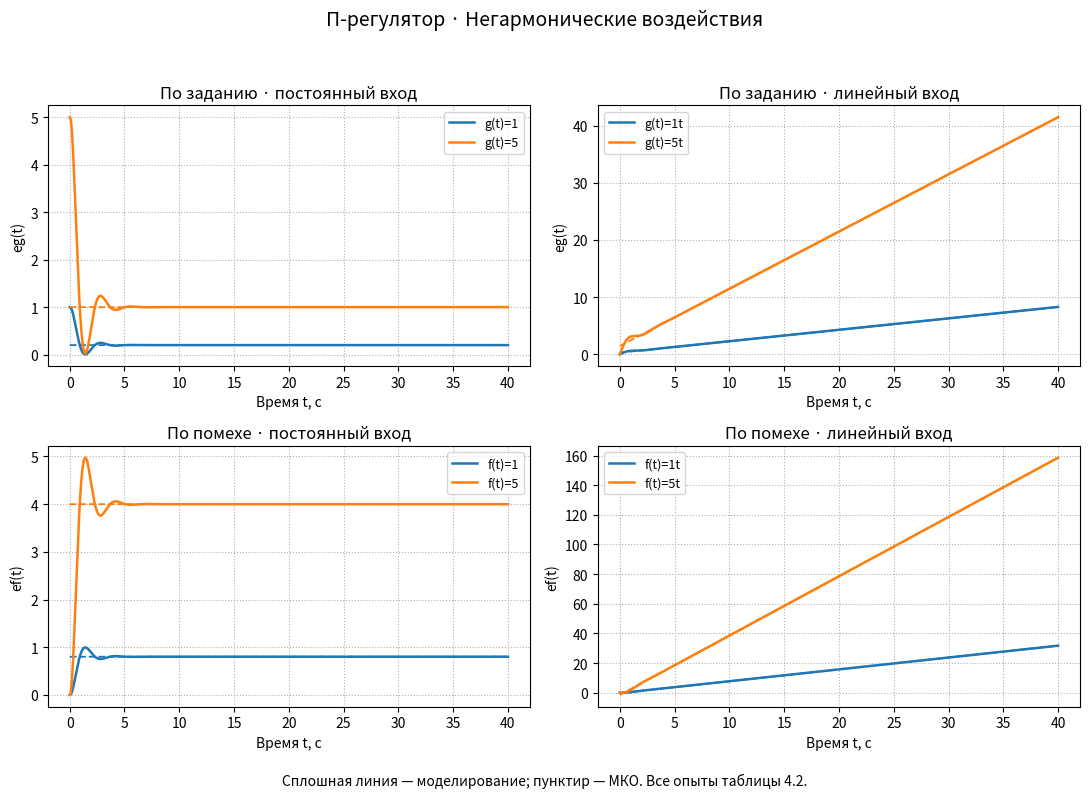
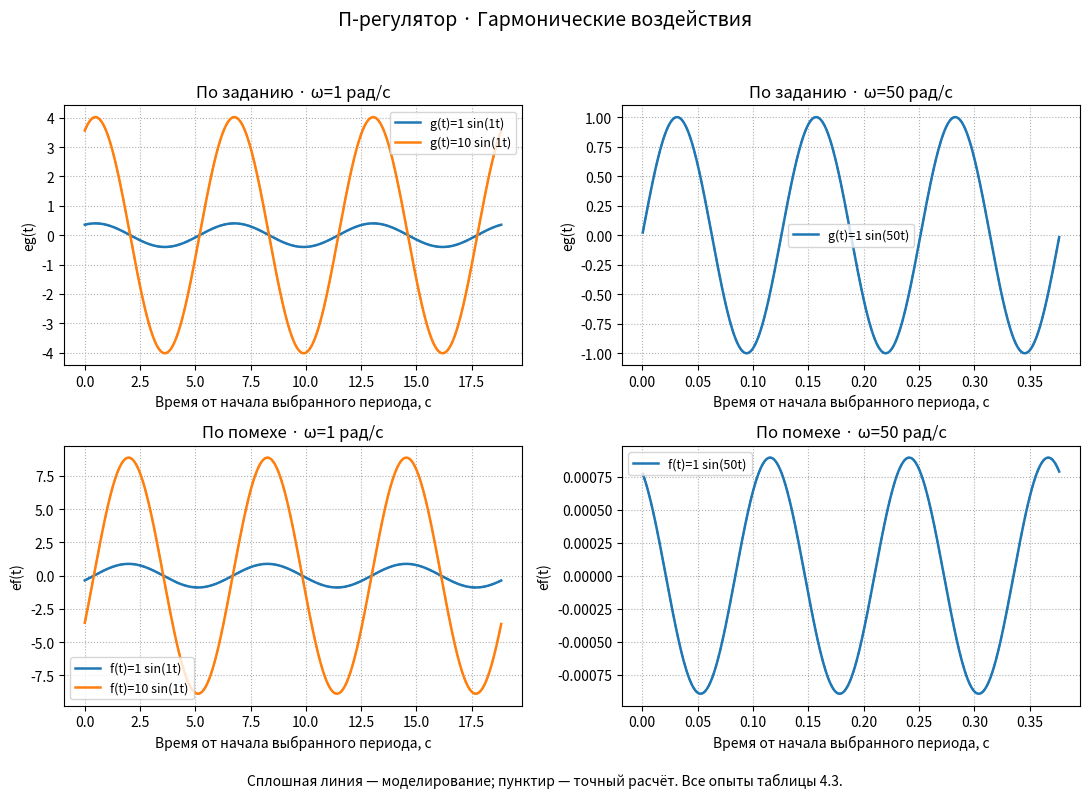
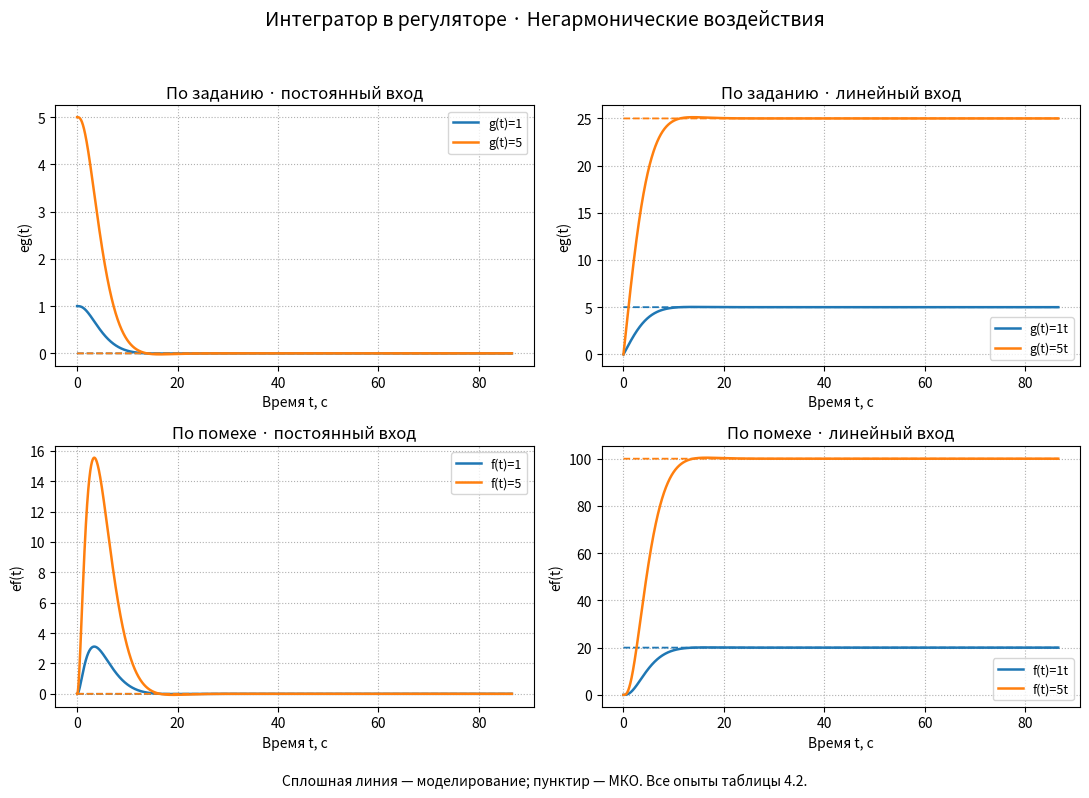
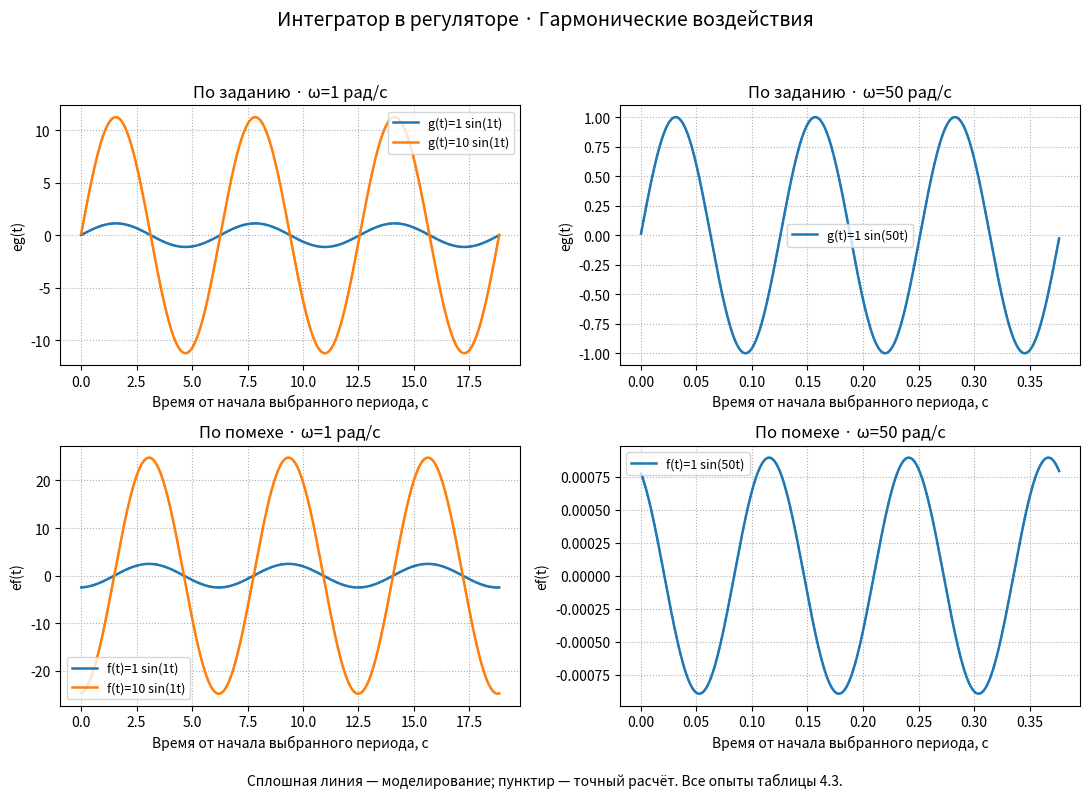
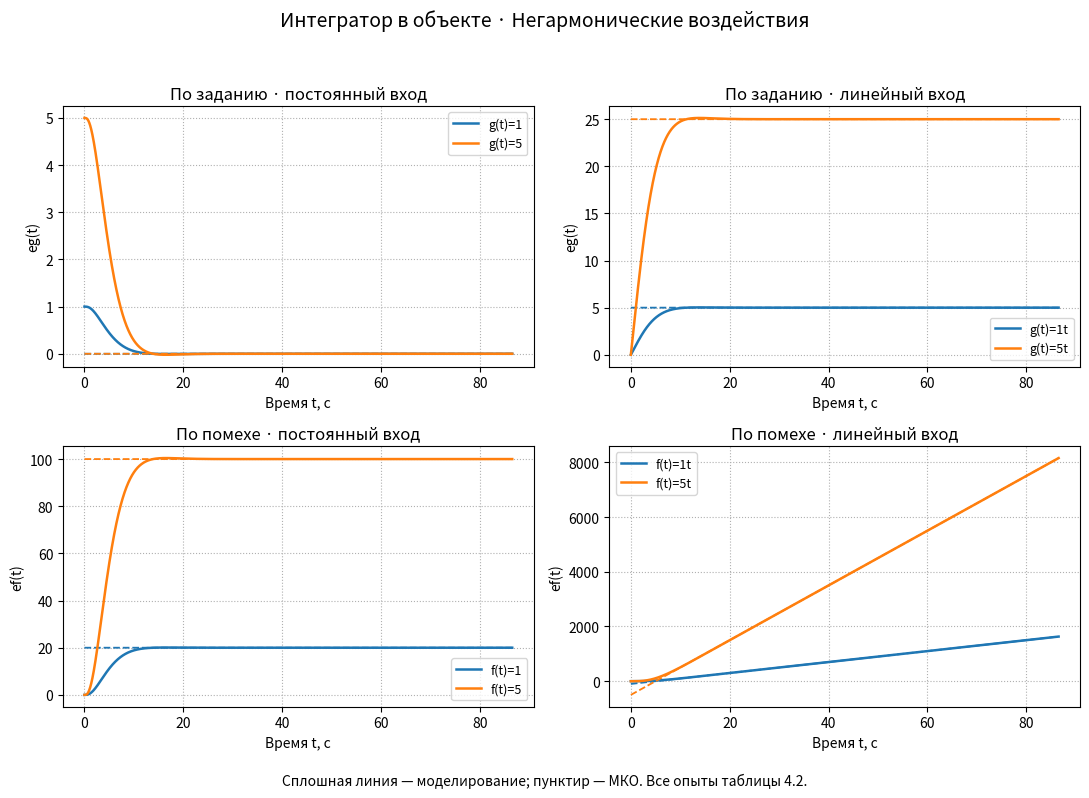
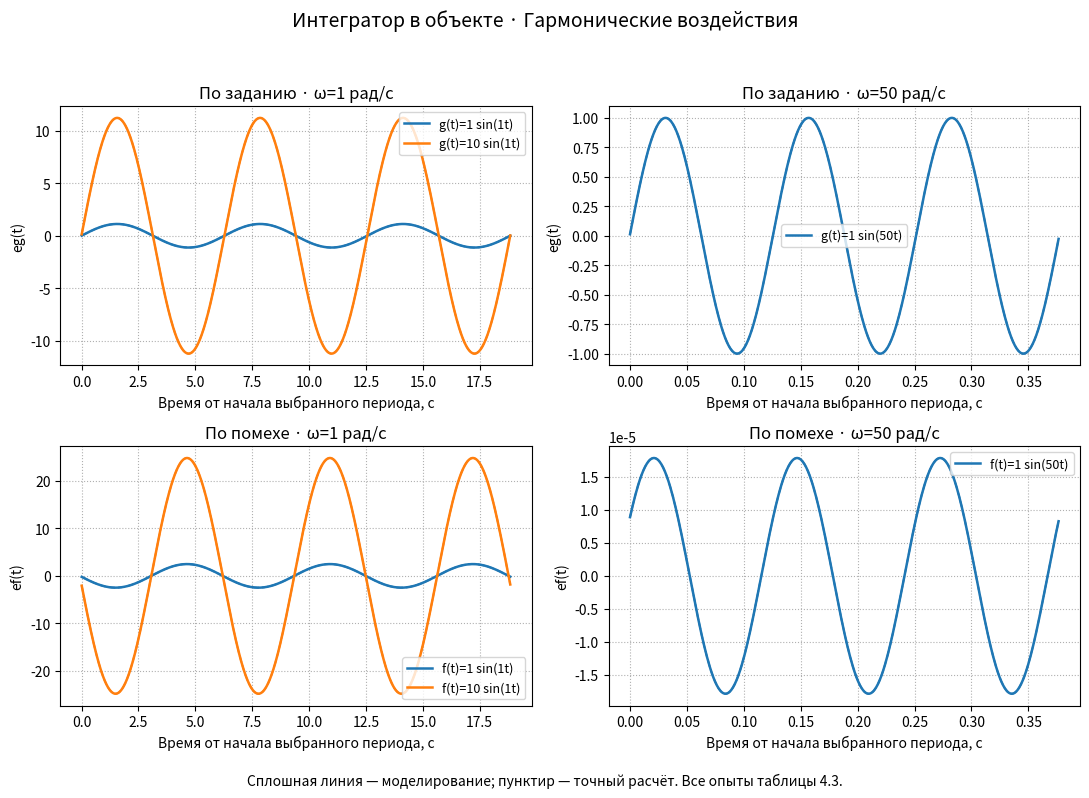

The matplotlib source for these figures, in order:
import math
import sys

import matplotlib.pyplot as plt
import numpy as np
from scipy import signal


class ControlSystem:
    """Три апериодических звена, регулятор и единичная отрицательная ОС.

    По рис. 4.1: y = Wo(Wp*e + f), e = g-y = eg-ef.
    Канал ef принят положительным, как Wfe в формуле (4.1) методички.
    """

    def __init__(self, name, kp=1., controller_integrators=0, plant_integrators=0):
        if not np.isfinite(kp) or kp <= 0:
            raise ValueError('Требуется конечное kp > 0')
        if any(n not in (0, 1, 2) for n in (controller_integrators, plant_integrators)):
            raise ValueError('Число интеграторов должно быть 0, 1 или 2')
        self.name, self.kp = name, kp
        self.nc, self.no = controller_integrators, plant_integrators
        self.k = 4.
        self.plant_den = np.polymul(np.polymul([1., 1.], [.8, 1.]), [.04, 1.])
        self.den_open = np.polymul(self.plant_den, [1.] + [0.] * (self.nc + self.no))
        self.den_closed = np.polyadd(self.den_open, [self.k * kp])
        self.num_g = self.den_open.copy()
        self.num_f = np.array([self.k] + [0.] * self.nc)
        self.poles = np.roots(self.den_closed)

    def is_stable(self):
        return bool(np.all(self.poles.real < -1e-10))

    def get_system(self, channel):
        return signal.TransferFunction(self.num_g if channel == 'g' else self.num_f,
                                       self.den_closed)

    def coefficients(self, channel, order=2):
        """C_m = W^(m)(0); рекурсия деления полиномов без SymPy."""
        num = (self.num_g if channel == 'g' else self.num_f)[::-1]
        den = self.den_closed[::-1]
        a = np.zeros(order + 1)
        for m in range(order + 1):
            a[m] = ((num[m] if m < len(num) else 0.)
                    - sum(den[j] * a[m-j] for j in range(1, min(m+1, len(den))))) / den[0]
        return np.array([a[m] * math.factorial(m) for m in range(order + 1)])


class ErrorAnalyzer:
    """Моделирование при нулевых начальных условиях и независимый расчёт."""

    def __init__(self, system):
        self.system = system
        if not system.is_stable():
            raise ValueError('Установившийся режим существует только у устойчивой системы')
        self.duration = max(40., 30. / -max(system.poles.real))

    def polynomial(self, channel, amplitude, ramp):
        t = np.linspace(0, self.duration, int(self.duration / .01) + 1)
        u = amplitude * (t if ramp else np.ones_like(t))
        _, measured, _ = signal.lsim(self.system.get_system(channel), U=u, T=t)
        c = self.system.coefficients(channel)
        calculated = amplitude * (c[0] * t + c[1] if ramp else np.full_like(t, c[0]))
        # Сравнение на всём последнем участке, а не только в одной точке.
        tail = t >= .8 * self.duration
        residual = np.max(np.abs(measured[tail] - calculated[tail]))
        if residual > 1e-6 * max(1., np.max(np.abs(calculated[tail]))):
            raise RuntimeError(f'Не сошёлся установившийся режим: {residual}')
        return t, measured, calculated, residual

    def harmonic(self, channel, amplitude, omega):
        # Последние 10 целых периодов: оценка амплитуды и фазы МНК.
        period = 2 * np.pi / omega
        duration = self.duration + 10 * period
        count = int(np.ceil(duration / min(.01, period / 160))) + 1
        t = np.linspace(0, duration, count)
        _, measured, _ = signal.lsim(self.system.get_system(channel),
                                      U=amplitude * np.sin(omega*t), T=t)
        _, response = signal.freqresp(self.system.get_system(channel), w=[omega])
        exact = amplitude * response[0]
        c = self.system.coefficients(channel)
        mco = amplitude * (c[0] + 1j*omega*c[1] - omega**2*c[2]/2)
        tail = t >= duration - 10 * period
        basis = np.column_stack((np.sin(omega*t[tail]), np.cos(omega*t[tail])))
        fit, *_ = np.linalg.lstsq(basis, measured[tail], rcond=None)
        experimental = complex(*fit)
        if abs(experimental-exact) > 2e-4 * max(1., abs(exact)):
            raise RuntimeError('Амплитуда/фаза не согласуется с частотным расчётом')
        return t, measured, exact, experimental, mco


class SystemPlotter:
    """Моделирование - сплошная линия, аналитический расчёт - пунктир."""

    def polynomial(self, system, results):
        """Все шесть опытов на одном рисунке; одинаковые каналы не дублируются."""
        fig, axes = plt.subplots(2, 2, figsize=(11, 8))
        for row, channel in enumerate(('g', 'f')):
            for col, ramp in enumerate((False, True)):
                ax = axes[row, col]
                amplitudes = sorted({amplitude for key, amplitude, mode in results if key == channel and mode == ramp})
                for amplitude in amplitudes:
                    t, measured, calculated, _ = results[channel, amplitude, ramp]
                    label = f'{channel}(t)={amplitude:g}' + ('t' if ramp else '')
                    line, = ax.plot(t, measured, label=label, linewidth=1.8)
                    ax.plot(t, calculated, '--', color=line.get_color(), linewidth=1.3)
                ax.set(xlabel='Время t, с', ylabel=f'e{channel}(t)',
                       title=('По заданию' if channel == 'g' else 'По помехе') +
                       (' · линейный вход' if ramp else ' · постоянный вход'))
                ax.grid(True, linestyle=':')
                ax.legend(fontsize=9)
        fig.suptitle(system.name + ' · Негармонические воздействия', fontsize=14)
        fig.text(.5, .01, 'Сплошная линия — моделирование; пунктир — МКО. Все опыты таблицы 4.2.',
                 ha='center', fontsize=10)
        fig.tight_layout(rect=(0, .035, 1, .95))

    def harmonic(self, system, results):
        """Все пять опытов: каналы по строкам, частоты по столбцам."""
        fig, axes = plt.subplots(2, 2, figsize=(11, 8))
        for row, channel in enumerate(('g', 'f')):
            for col, omega in enumerate((1, 50)):
                ax = axes[row, col]
                amplitudes = sorted({amplitude for key, amplitude, frequency in results if key == channel and frequency == omega})
                for amplitude in amplitudes:
                    t, measured, exact, _, _ = results[channel, amplitude, omega]
                    # Общая шкала трёх периодов с началом в нулевой фазе входа.
                    period = 2*np.pi/omega
                    start = np.floor(t[-1]/period)*period - 3*period
                    mask = (t >= start) & (t <= start+3*period)
                    local_t = t[mask]-start
                    line, = ax.plot(local_t, measured[mask], linewidth=1.8,
                                    label=f'{channel}(t)={amplitude:g} sin({omega:g}t)')
                    ax.plot(local_t, exact.real*np.sin(omega*t[mask]) + exact.imag*np.cos(omega*t[mask]),
                            '--', color=line.get_color(), linewidth=1.3)
                ax.set(xlabel='Время от начала выбранного периода, с', ylabel=f'e{channel}(t)',
                       title=('По заданию' if channel == 'g' else 'По помехе') + f' · ω={omega:g} рад/с')
                ax.grid(True, linestyle=':')
                ax.legend(fontsize=9)
        fig.suptitle(system.name + ' · Гармонические воздействия', fontsize=14)
        fig.text(.5, .01, 'Сплошная линия — моделирование; пунктир — точный расчёт. Все опыты таблицы 4.3.',
                 ha='center', fontsize=10)
        fig.tight_layout(rect=(0, .035, 1, .95))


if __name__ == '__main__':
    if hasattr(sys.stdout, 'reconfigure'):
        sys.stdout.reconfigure(encoding='utf-8')

    # Усиление П-регулятора и амплитуда гармоник для варианта 10.
    kp = 1.0
    amplitude = 1.0
    integrator_kp = 0.05
    systems = [
        ControlSystem("П-регулятор", kp=kp),
        ControlSystem("Интегратор в регуляторе", kp=integrator_kp, controller_integrators=1),
        ControlSystem("Интегратор в объекте", kp=integrator_kp, plant_integrators=1),
        ControlSystem("Два интегратора в регуляторе", kp=integrator_kp, controller_integrators=2),
        ControlSystem("Два интегратора в объекте", kp=integrator_kp, plant_integrators=2),
    ]

    # Таблица 4.2: пары амплитуд для постоянных и линейных входов.
    amplitude_pairs = [(1, 5), (1, 1), (5, 1)]
    polynomial_cases = [
        ((g, ramp), (f, ramp))
        for ramp in (False, True)
        for g, f in amplitude_pairs
    ]

    # Таблица 4.3: для каждого входа заданы множитель A и частота.
    harmonic_cases = [
        ((1, 1), (1, 50)),
        ((1, 1), (1, 1)),
        ((1, 50), (1, 1)),
        ((10, 1), (1, 1)),
        ((1, 1), (10, 1)),
    ]

    plotter = SystemPlotter()
    print("Лабораторная № 4. Вариант 10. Метод коэффициентов ошибки.")
    print("Знаковое соглашение: e = eg − ef.")

    for system in systems:
        stable = system.is_stable()
        status = "устойчива" if stable else "неустойчива"
        print(f"\n{system.name}, kп={system.kp:g}. Система {status}.")
        print(f"Корни характеристического уравнения: {system.poles}")
        if not stable:
            print("Установившиеся ошибки не определяются.")
            continue

        analyzer = ErrorAnalyzer(system)
        for channel in ("g", "f"):
            print(f"C0, C1, C2 ({channel}): {system.coefficients(channel)}")

        print("Таблица 4.2. Ошибка в конце моделирования")
        polynomial_results = {}
        for i, inputs in enumerate(polynomial_cases, 1):
            for channel, (level, ramp) in zip(("g", "f"), inputs):
                key = channel, level, ramp
                if key not in polynomial_results:
                    polynomial_results[key] = analyzer.polynomial(*key)
                t, measured, calculated, _ = polynomial_results[key]
                input_label = f"{level:g}t" if ramp else f"{level:g}"
                print(f"  Опыт {i}, {channel}(t)={input_label}, t={t[-1]:.6g} с: "
                      f"эксперимент={measured[-1]:.8g}, МКО={calculated[-1]:.8g}")
        plotter.polynomial(system, polynomial_results)

        print("Таблица 4.3. Амплитуда и фаза ошибки")
        harmonic_results = {}
        for i, inputs in enumerate(harmonic_cases, 1):
            for channel, (factor, omega) in zip(("g", "f"), inputs):
                level = factor * amplitude
                key = channel, level, omega
                if key not in harmonic_results:
                    harmonic_results[key] = analyzer.harmonic(*key)
                _, _, exact, experimental, mco = harmonic_results[key]
                print(f"  Опыт {i}, {channel}(t)={level:g} sin({omega:g}t)")
                for label, response in (("Эксперимент", experimental), ("Точный расчёт", exact),
                                        ("МКО", mco)):
                    print(f"    {label}: амплитуда={abs(response):.8g}, "
                          f"фаза={np.angle(response, deg=True):.6g}°")
        plotter.harmonic(system, harmonic_results)

    plt.show()
